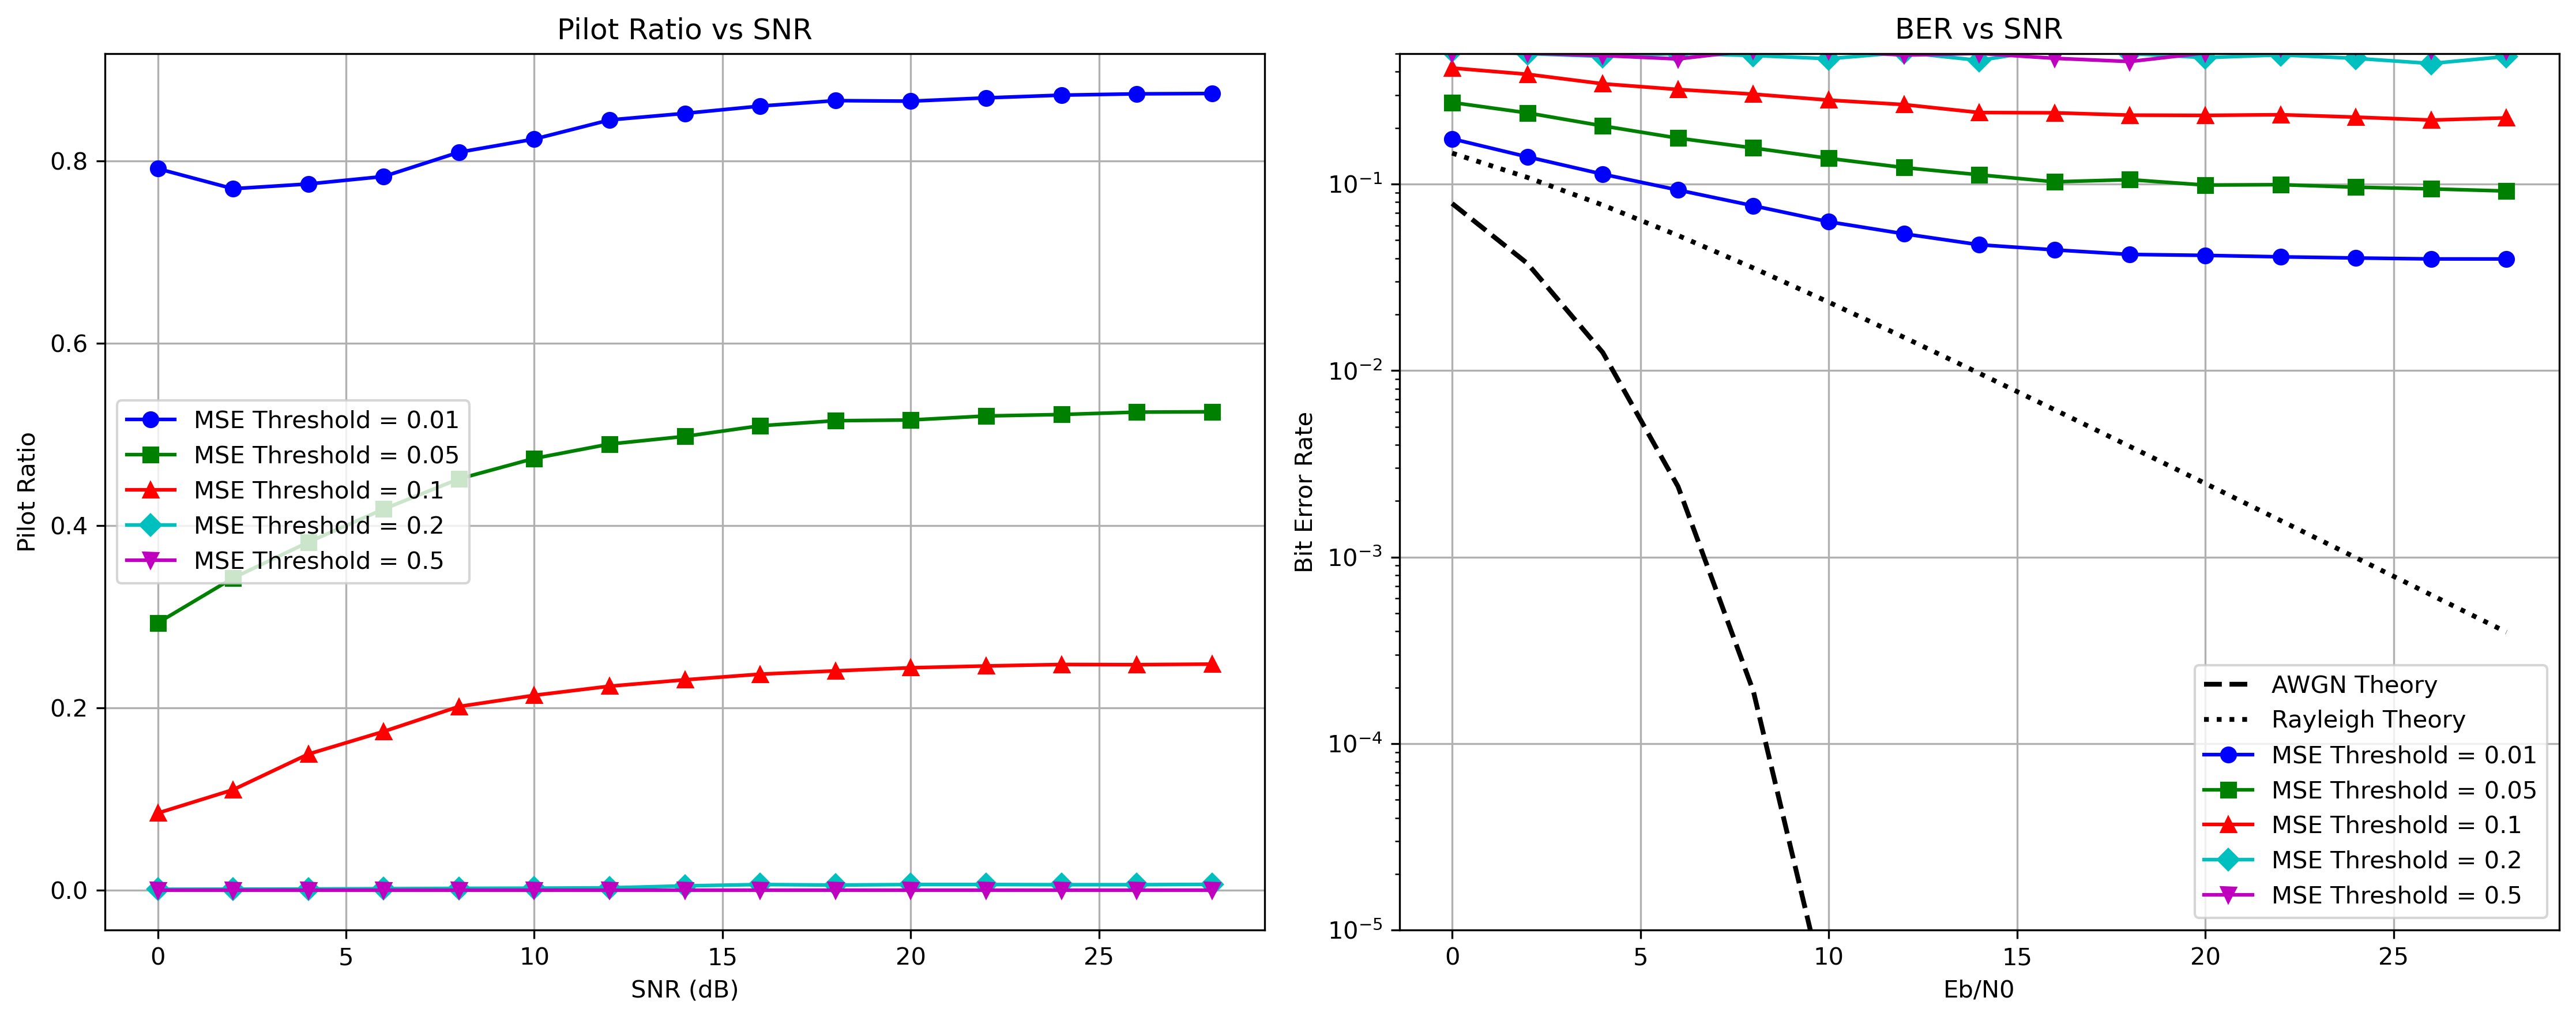

Data behind this chart, as committed beside it:
mse_threshold, snr, pilot_ratio, ber, avg_mse
0.01, 0, 0.7916, 0.1748, 0.1039
0.01, 2, 0.7696, 0.1399, 0.09736
0.01, 4, 0.7748, 0.1129, 0.09962
0.01, 6, 0.783, 0.09286, 0.1026
0.01, 8, 0.8096, 0.07646, 0.1043
0.01, 10, 0.824, 0.06277, 0.1064
0.01, 12, 0.845, 0.05409, 0.1076
0.01, 14, 0.8522, 0.04725, 0.1086
0.01, 16, 0.8602, 0.04435, 0.1086
0.01, 18, 0.8662, 0.04192, 0.1093
0.01, 20, 0.8656, 0.04144, 0.1095
0.01, 22, 0.8692, 0.04071, 0.1097
0.01, 24, 0.8722, 0.04013, 0.1096
0.01, 26, 0.8736, 0.03966, 0.1096
0.01, 28, 0.874, 0.03965, 0.1097
0.05, 0, 0.2933, 0.2736, 0.1114
0.05, 2, 0.3425, 0.2406, 0.1158
0.05, 4, 0.3819, 0.205, 0.1223
0.05, 6, 0.4181, 0.1762, 0.1256
0.05, 8, 0.4513, 0.1561, 0.1273
0.05, 10, 0.4737, 0.1373, 0.1307
0.05, 12, 0.4895, 0.1225, 0.1312
0.05, 14, 0.4979, 0.1121, 0.1323
0.05, 16, 0.5096, 0.1027, 0.1323
0.05, 18, 0.5151, 0.1056, 0.1326
0.05, 20, 0.5159, 0.09871, 0.1326
0.05, 22, 0.5203, 0.09921, 0.1327
0.05, 24, 0.5219, 0.09617, 0.1326
0.05, 26, 0.5245, 0.09419, 0.1324
0.05, 28, 0.5249, 0.09172, 0.1325
0.1, 0, 0.08471, 0.4187, 0.1259
0.1, 2, 0.1103, 0.3877, 0.1321
0.1, 4, 0.1494, 0.3447, 0.1407
0.1, 6, 0.1742, 0.3214, 0.1452
0.1, 8, 0.2016, 0.3033, 0.149
0.1, 10, 0.2139, 0.2818, 0.151
0.1, 12, 0.2239, 0.2666, 0.1531
0.1, 14, 0.2309, 0.2417, 0.1543
0.1, 16, 0.2371, 0.2409, 0.1555
0.1, 18, 0.2407, 0.2341, 0.1558
0.1, 20, 0.2441, 0.2334, 0.1555
0.1, 22, 0.2461, 0.2353, 0.1553
0.1, 24, 0.2477, 0.2284, 0.1553
0.1, 26, 0.2475, 0.2202, 0.1557
0.1, 28, 0.2481, 0.2262, 0.1558
0.2, 0, 0.0012, 0.5192, 0.1322
0.2, 2, 0.0013, 0.5001, 0.1437
0.2, 4, 0.0015, 0.4837, 0.1535
0.2, 6, 0.0018, 0.5009, 0.1624
0.2, 8, 0.0022, 0.4888, 0.1674
0.2, 10, 0.0024, 0.4696, 0.1706
0.2, 12, 0.002801, 0.508, 0.1733
0.2, 14, 0.0049, 0.4599, 0.175
0.2, 16, 0.006401, 0.5336, 0.1757
0.2, 18, 0.005801, 0.5007, 0.1765
0.2, 20, 0.006401, 0.4761, 0.177
0.2, 22, 0.006401, 0.4925, 0.177
0.2, 24, 0.006201, 0.4717, 0.1772
0.2, 26, 0.006201, 0.443, 0.1772
0.2, 28, 0.006601, 0.4828, 0.1776
... 15 more rows
